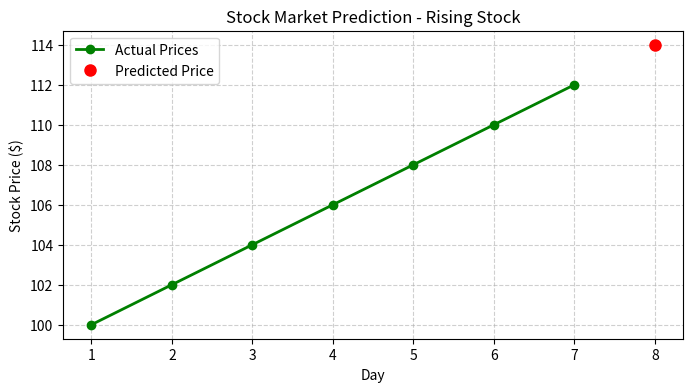
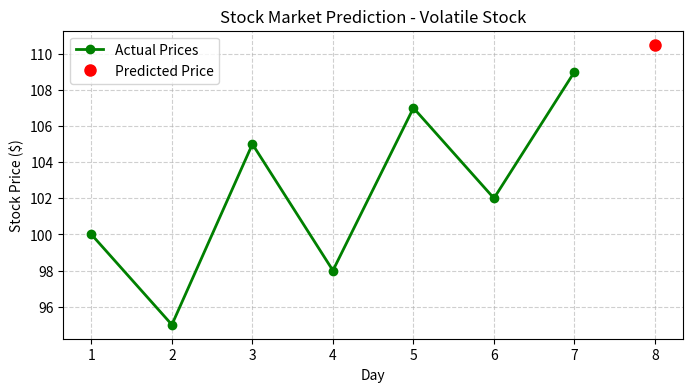
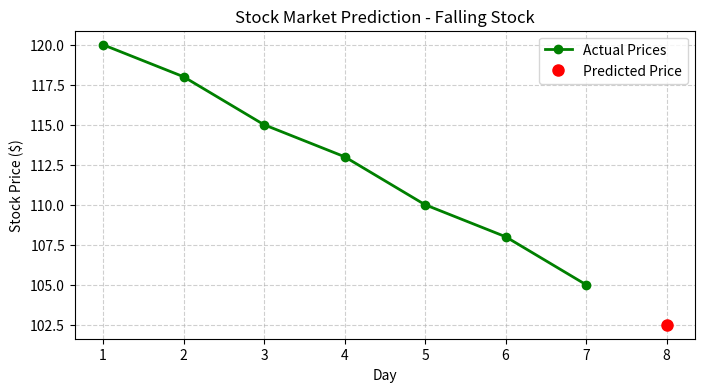

These figures' Python source, in order:
"""
---------------------------------------------------------
 STOCK MARKET TREND ESTIMATION USING FINITE DIFFERENCE METHODS
---------------------------------------------------------

This project uses numerical methods (Forward, Backward, and Central
Finite Differences) to estimate and predict the next day's stock
price based on a week's daily recorded stock prices.

The code demonstrates:
  ✅ Use of finite difference approximations
  ✅ Slope (trend) analysis and prediction
  ✅ Confidence estimation based on data variance
  ✅ Visualization using matplotlib (auto-saved PNGs)
  ✅ Clean and descriptive output formatting

[redacted]
---------------------------------------------------------
"""

# =========================
# IMPORT REQUIRED LIBRARIES
# =========================
import numpy as np
import matplotlib.pyplot as plt
import os


# ======================================================
# FUNCTION: predict_next_price(prices)
# ======================================================
def predict_next_price(prices):
    """
    Predicts the next stock price using:
      - Forward Finite Differences
      - Backward Finite Differences
      - Central Finite Differences

    Combines results using a weighted average to improve reliability.
    Also computes a confidence score based on variance in daily changes.

    Parameters:
        prices (list or np.array): List of 7 daily stock prices

    Returns:
        tuple:
          - predicted_next_price (float)
          - confidence_percent (float)
          - forward_slope (float)
          - backward_slope (float)
          - central_slope (float)
    """

    # Convert to numpy array for easier calculations
    prices = np.array(prices, dtype=float)
    n = len(prices)

    # ------------------------------------------------------
    # STEP 1: FORWARD DIFFERENCE
    # ------------------------------------------------------
    # Calculates the rate of change using future points
    forward_diff = np.diff(prices)
    forward_slope = np.mean(forward_diff)

    # ------------------------------------------------------
    # STEP 2: BACKWARD DIFFERENCE
    # ------------------------------------------------------
    # Calculates rate of change using previous points
    backward_diff = np.diff(prices[::-1])
    backward_slope = -np.mean(backward_diff)

    # ------------------------------------------------------
    # STEP 3: CENTRAL DIFFERENCE
    # ------------------------------------------------------
    # Averages forward and backward for balanced trend
    central_slope = (forward_slope + backward_slope) / 2

    # ------------------------------------------------------
    # STEP 4: WEIGHTED COMBINATION
    # ------------------------------------------------------
    # Forward is more recent → higher weight
    combined_slope = 0.6 * forward_slope + 0.3 * backward_slope + 0.1 * central_slope

    # Predict next price
    predicted_next_price = prices[-1] + combined_slope

    # ------------------------------------------------------
    # STEP 5: CONFIDENCE SCORE
    # ------------------------------------------------------
    # Low variance in daily change = stable trend = high confidence
    variance = np.var(forward_diff)
    confidence = max(0, 1 - variance / 10)
    confidence_percent = confidence * 100

    return predicted_next_price, confidence_percent, forward_slope, backward_slope, central_slope


# ======================================================
# FUNCTION: plot_and_save(prices, predicted_price, example_name)
# ======================================================
def plot_and_save(prices, predicted_price, example_name):
    """
    Plots the given stock prices and predicted next price.

    Saves the figure automatically to the user's Downloads folder.

    Parameters:
        prices (list): Weekly stock prices
        predicted_price (float): Next day predicted price
        example_name (str): Label for graph title and saved file name
    """

    # Get the user's Downloads path
    downloads_dir = os.path.join(os.path.expanduser("~"), "Downloads")
    os.makedirs(downloads_dir, exist_ok=True)

    # Plot setup
    plt.figure(figsize=(8, 4))
    days = list(range(1, len(prices) + 1))

    # Plot weekly trend
    plt.plot(days, prices, marker='o', color='green', linewidth=2, label='Actual Prices')

    # Add the predicted point
    plt.plot(len(prices) + 1, predicted_price, 'ro', markersize=8, label='Predicted Price')

    # Customize graph
    plt.title(f"Stock Market Prediction - {example_name}")
    plt.xlabel("Day")
    plt.ylabel("Stock Price ($)")
    plt.grid(True, linestyle='--', alpha=0.6)
    plt.legend()

    # Save figure as PNG
    filename = os.path.join(downloads_dir, f"{example_name.replace(' ', '_')}_prediction.png")
    plt.savefig(filename, bbox_inches='tight', dpi=150)
    print(f"📸 Graph saved successfully to: {filename}")

    # Display on screen
    plt.show()


# ======================================================
# MAIN FUNCTION
# ======================================================
def main():
    """
    Demonstrates the finite difference prediction method on
    multiple stock examples. Displays computed values and plots.
    """

    print("\n🚀 Welcome to the Stock Market Predictor! 🚀")
    print("==================================================")

    # Define multiple datasets (weekly stock price samples)
    examples = {
        "Rising Stock": [100, 102, 104, 106, 108, 110, 112],
        "Volatile Stock": [100, 95, 105, 98, 107, 102, 109],
        "Falling Stock": [120, 118, 115, 113, 110, 108, 105],
    }

    # Loop through all test cases
    for name, prices in examples.items():
        print(f"\n📊 Example: {name}")
        print("--------------------------------------------------")
        print(f"📅 Stock prices for the week: {', '.join(map(str, prices))}")

        # Perform prediction
        predicted_price, confidence, fwd, bwd, ctr = predict_next_price(prices)

        # Display results
        print(f"🔮 Predicted Next Price: ${predicted_price:.2f}")
        print(f"🎯 Confidence Level: {confidence:.1f}%")
        print(f"➡ Forward Slope: {fwd:.2f}")
        print(f"⬅ Backward Slope: {bwd:.2f}")
        print(f"⚖ Central Slope: {ctr:.2f}")

        # Generate and save graph automatically
        plot_and_save(prices, predicted_price, name)

    print("\n✅ All predictions completed successfully!")


# ======================================================
# ENTRY POINT
# ======================================================
if __name__ == "__main__":
    main()
